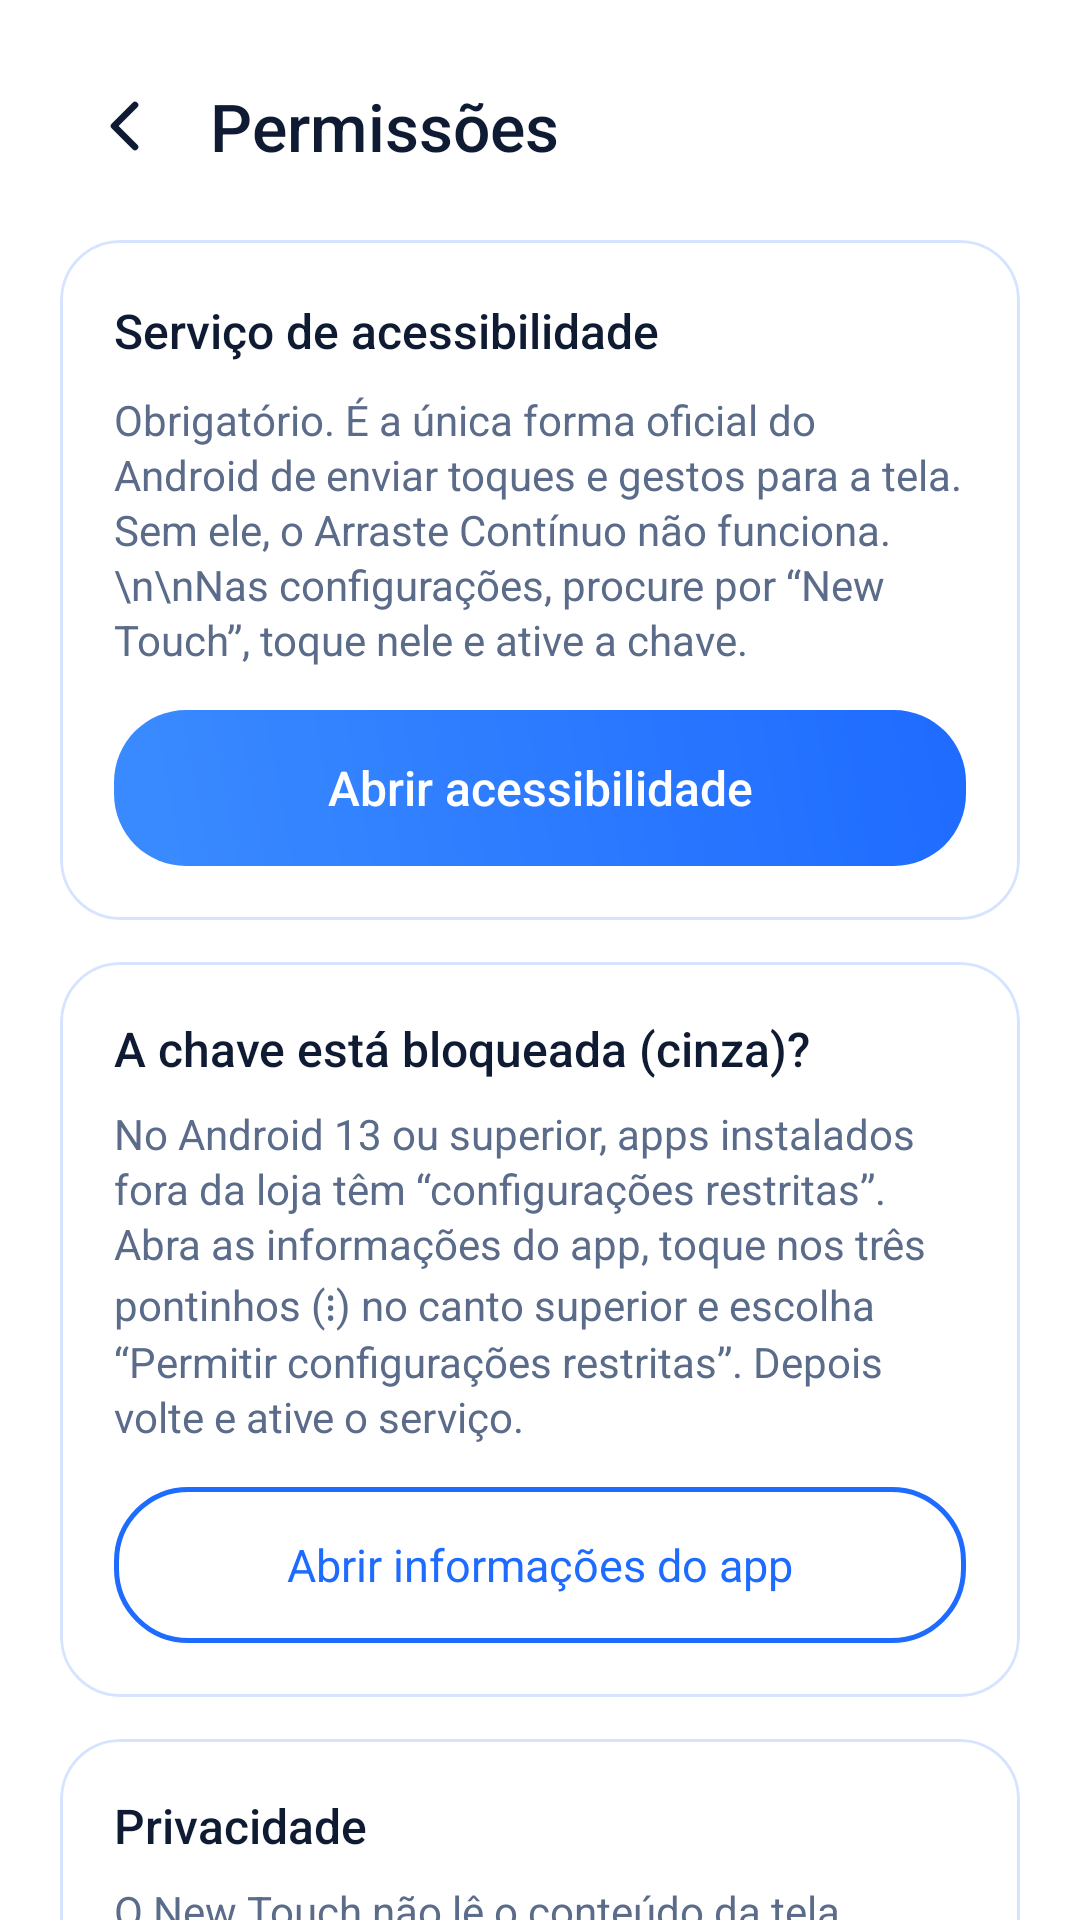

This screen was rendered from an Android layout file. Write that file and the resources it references.
<!-- AndroidManifest.xml: application theme Theme.NewTouch -->
<!-- res/layout/activity_permissions.xml -->
<?xml version="1.0" encoding="utf-8"?>
<ScrollView xmlns:android="http://schemas.android.com/apk/res/android"
    xmlns:app="http://schemas.android.com/apk/res-auto"
    android:layout_width="match_parent"
    android:layout_height="match_parent"
    android:background="@color/white"
    android:fillViewport="true"
    android:scrollbars="none">

    <LinearLayout
        android:id="@+id/content"
        android:layout_width="match_parent"
        android:layout_height="wrap_content"
        android:orientation="vertical"
        android:padding="20dp">

        <LinearLayout
            android:layout_width="match_parent"
            android:layout_height="wrap_content"
            android:gravity="center_vertical"
            android:orientation="horizontal">

            <ImageView
                android:id="@+id/btnBack"
                android:layout_width="44dp"
                android:layout_height="44dp"
                android:clickable="true"
                android:contentDescription="Voltar"
                android:focusable="true"
                android:padding="10dp"
                android:src="@drawable/ic_back" />

            <TextView
                android:layout_width="wrap_content"
                android:layout_height="wrap_content"
                android:layout_marginStart="6dp"
                android:fontFamily="sans-serif-medium"
                android:text="Permissões"
                android:textColor="@color/ink"
                android:textSize="22sp" />
        </LinearLayout>

        <com.google.android.material.card.MaterialCardView
            style="@style/Widget.NT.Card"
            android:layout_width="match_parent"
            android:layout_height="wrap_content"
            android:layout_marginTop="16dp">

            <LinearLayout
                android:layout_width="match_parent"
                android:layout_height="wrap_content"
                android:orientation="vertical"
                android:padding="18dp">

                <LinearLayout
                    android:layout_width="match_parent"
                    android:layout_height="wrap_content"
                    android:gravity="center_vertical"
                    android:orientation="horizontal">

                    <TextView
                        android:layout_width="0dp"
                        android:layout_height="wrap_content"
                        android:layout_weight="1"
                        android:fontFamily="sans-serif-medium"
                        android:text="Serviço de acessibilidade"
                        android:textColor="@color/ink"
                        android:textSize="16sp" />

                    <TextView
                        android:id="@+id/badge"
                        android:layout_width="wrap_content"
                        android:layout_height="wrap_content"
                        android:background="@drawable/bg_pill"
                        android:backgroundTint="@color/gray_dot"
                        android:paddingStart="12dp"
                        android:paddingTop="4dp"
                        android:paddingEnd="12dp"
                        android:paddingBottom="4dp"
                        android:text="Inativo"
                        android:textColor="@color/white"
                        android:textSize="12sp" />
                </LinearLayout>

                <TextView
                    android:layout_width="match_parent"
                    android:layout_height="wrap_content"
                    android:layout_marginTop="8dp"
                    android:lineSpacingExtra="2dp"
                    android:text="Obrigatório. É a única forma oficial do Android de enviar toques e gestos para a tela. Sem ele, o Arraste Contínuo não funciona.\n\nNas configurações, procure por “New Touch”, toque nele e ative a chave."
                    android:textColor="@color/ink_soft"
                    android:textSize="14sp" />

                <TextView
                    android:id="@+id/btnOpenAcc"
                    android:layout_width="match_parent"
                    android:layout_height="52dp"
                    android:layout_marginTop="14dp"
                    android:background="@drawable/bg_gradient"
                    android:clickable="true"
                    android:focusable="true"
                    android:fontFamily="sans-serif-medium"
                    android:gravity="center"
                    android:text="Abrir acessibilidade"
                    android:textColor="@color/white"
                    android:textSize="16sp" />
            </LinearLayout>
        </com.google.android.material.card.MaterialCardView>

        <com.google.android.material.card.MaterialCardView
            style="@style/Widget.NT.Card"
            android:layout_width="match_parent"
            android:layout_height="wrap_content"
            android:layout_marginTop="14dp">

            <LinearLayout
                android:layout_width="match_parent"
                android:layout_height="wrap_content"
                android:orientation="vertical"
                android:padding="18dp">

                <TextView
                    android:layout_width="wrap_content"
                    android:layout_height="wrap_content"
                    android:fontFamily="sans-serif-medium"
                    android:text="A chave está bloqueada (cinza)?"
                    android:textColor="@color/ink"
                    android:textSize="16sp" />

                <TextView
                    android:layout_width="match_parent"
                    android:layout_height="wrap_content"
                    android:layout_marginTop="8dp"
                    android:lineSpacingExtra="2dp"
                    android:text="No Android 13 ou superior, apps instalados fora da loja têm “configurações restritas”. Abra as informações do app, toque nos três pontinhos (⋮) no canto superior e escolha “Permitir configurações restritas”. Depois volte e ative o serviço."
                    android:textColor="@color/ink_soft"
                    android:textSize="14sp" />

                <TextView
                    android:id="@+id/btnOpenInfo"
                    android:layout_width="match_parent"
                    android:layout_height="52dp"
                    android:layout_marginTop="14dp"
                    android:background="@drawable/bg_outline"
                    android:clickable="true"
                    android:focusable="true"
                    android:gravity="center"
                    android:text="Abrir informações do app"
                    android:textColor="@color/blue_primary"
                    android:textSize="15sp" />
            </LinearLayout>
        </com.google.android.material.card.MaterialCardView>

        <com.google.android.material.card.MaterialCardView
            style="@style/Widget.NT.Card"
            android:layout_width="match_parent"
            android:layout_height="wrap_content"
            android:layout_marginTop="14dp">

            <LinearLayout
                android:layout_width="match_parent"
                android:layout_height="wrap_content"
                android:orientation="vertical"
                android:padding="18dp">

                <TextView
                    android:layout_width="wrap_content"
                    android:layout_height="wrap_content"
                    android:fontFamily="sans-serif-medium"
                    android:text="Privacidade"
                    android:textColor="@color/ink"
                    android:textSize="16sp" />

                <TextView
                    android:layout_width="match_parent"
                    android:layout_height="wrap_content"
                    android:layout_marginTop="8dp"
                    android:lineSpacingExtra="2dp"
                    android:text="O New Touch não lê o conteúdo da tela, não coleta dados e nem tem permissão de internet. O botão flutuante é desenhado pelo próprio serviço de acessibilidade, por isso não é preciso a permissão “Exibir sobre outros apps”."
                    android:textColor="@color/ink_soft"
                    android:textSize="14sp" />
            </LinearLayout>
        </com.google.android.material.card.MaterialCardView>

        <com.google.android.material.card.MaterialCardView
            style="@style/Widget.NT.Card"
            android:layout_width="match_parent"
            android:layout_height="wrap_content"
            android:layout_marginTop="14dp">

            <LinearLayout
                android:layout_width="match_parent"
                android:layout_height="wrap_content"
                android:orientation="vertical"
                android:padding="18dp">

                <TextView
                    android:layout_width="wrap_content"
                    android:layout_height="wrap_content"
                    android:fontFamily="sans-serif-medium"
                    android:text="Limitação técnica"
                    android:textColor="@color/ink"
                    android:textSize="16sp" />

                <TextView
                    android:layout_width="match_parent"
                    android:layout_height="wrap_content"
                    android:layout_marginTop="8dp"
                    android:lineSpacingExtra="2dp"
                    android:text="O Android não deixa um app prolongar o toque real do seu dedo. A melhor alternativa possível é o gesto contínuo da API de acessibilidade: um dedo virtual permanece pressionado e é redirecionado a cada trecho, sem ser levantado. Entre um trecho e outro pode haver um intervalo de poucos milissegundos, e alguns apps ou jogos podem ignorar gestos injetados."
                    android:textColor="@color/ink_soft"
                    android:textSize="14sp" />
            </LinearLayout>
        </com.google.android.material.card.MaterialCardView>
    </LinearLayout>
</ScrollView>
<!-- resources referenced by this layout -->
<resources>
  <color name="blue_primary">#1E6BFF</color>
  <color name="gray_dot">#B6C2D9</color>
  <color name="ink">#0F1B33</color>
  <color name="ink_soft">#5B6B8A</color>
  <color name="white">#FFFFFF</color>
  <!-- drawable bg_gradient (drawable) -->
  <?xml version="1.0" encoding="utf-8"?>
  <shape xmlns:android="http://schemas.android.com/apk/res/android" android:shape="rectangle">
      <gradient android:angle="45" android:startColor="@color/blue_mid" android:endColor="@color/blue_primary" />
      <corners android:radius="24dp" />
  </shape>
  <!-- drawable bg_outline (drawable) -->
  <?xml version="1.0" encoding="utf-8"?>
  <shape xmlns:android="http://schemas.android.com/apk/res/android" android:shape="rectangle">
      <solid android:color="@color/white" />
      <stroke android:width="1.5dp" android:color="@color/blue_primary" />
      <corners android:radius="24dp" />
  </shape>
  <!-- drawable ic_back (drawable) -->
  <vector xmlns:android="http://schemas.android.com/apk/res/android" android:width="24dp" android:height="24dp" android:viewportWidth="24" android:viewportHeight="24">
      <path android:strokeColor="#FF0F1B33" android:strokeWidth="2.2" android:strokeLineCap="round" android:strokeLineJoin="round" android:pathData="M15,5L8,12L15,19" />
  </vector>
  <style name="Widget.NT.Card" parent="Widget.Material3.CardView.Outlined">
          <item name="cardCornerRadius">20dp</item>
          <item name="cardElevation">0dp</item>
          <item name="cardBackgroundColor">@color/white</item>
          <item name="strokeColor">@color/blue_stroke</item>
          <item name="strokeWidth">1dp</item>
      </style>
  <style name="Theme.NewTouch" parent="Theme.Material3.Light.NoActionBar">
          <item name="colorPrimary">@color/blue_primary</item>
          <item name="colorOnPrimary">@color/white</item>
          <item name="colorSecondaryContainer">@color/blue_light</item>
          <item name="colorOnSecondaryContainer">@color/blue_dark</item>
          <item name="android:windowBackground">@color/white</item>
          <item name="android:statusBarColor">@color/white</item>
          <item name="android:navigationBarColor">@color/white</item>
          <item name="android:windowLightStatusBar">true</item>
          <item name="android:windowLightNavigationBar">true</item>
          <item name="android:textColorPrimary">@color/ink</item>
      </style>
  <color name="blue_mid">#3B8BFF</color>
  <color name="blue_stroke">#D6E4FF</color>
  <color name="blue_light">#EAF2FF</color>
  <color name="blue_dark">#0B3FD1</color>
</resources>
